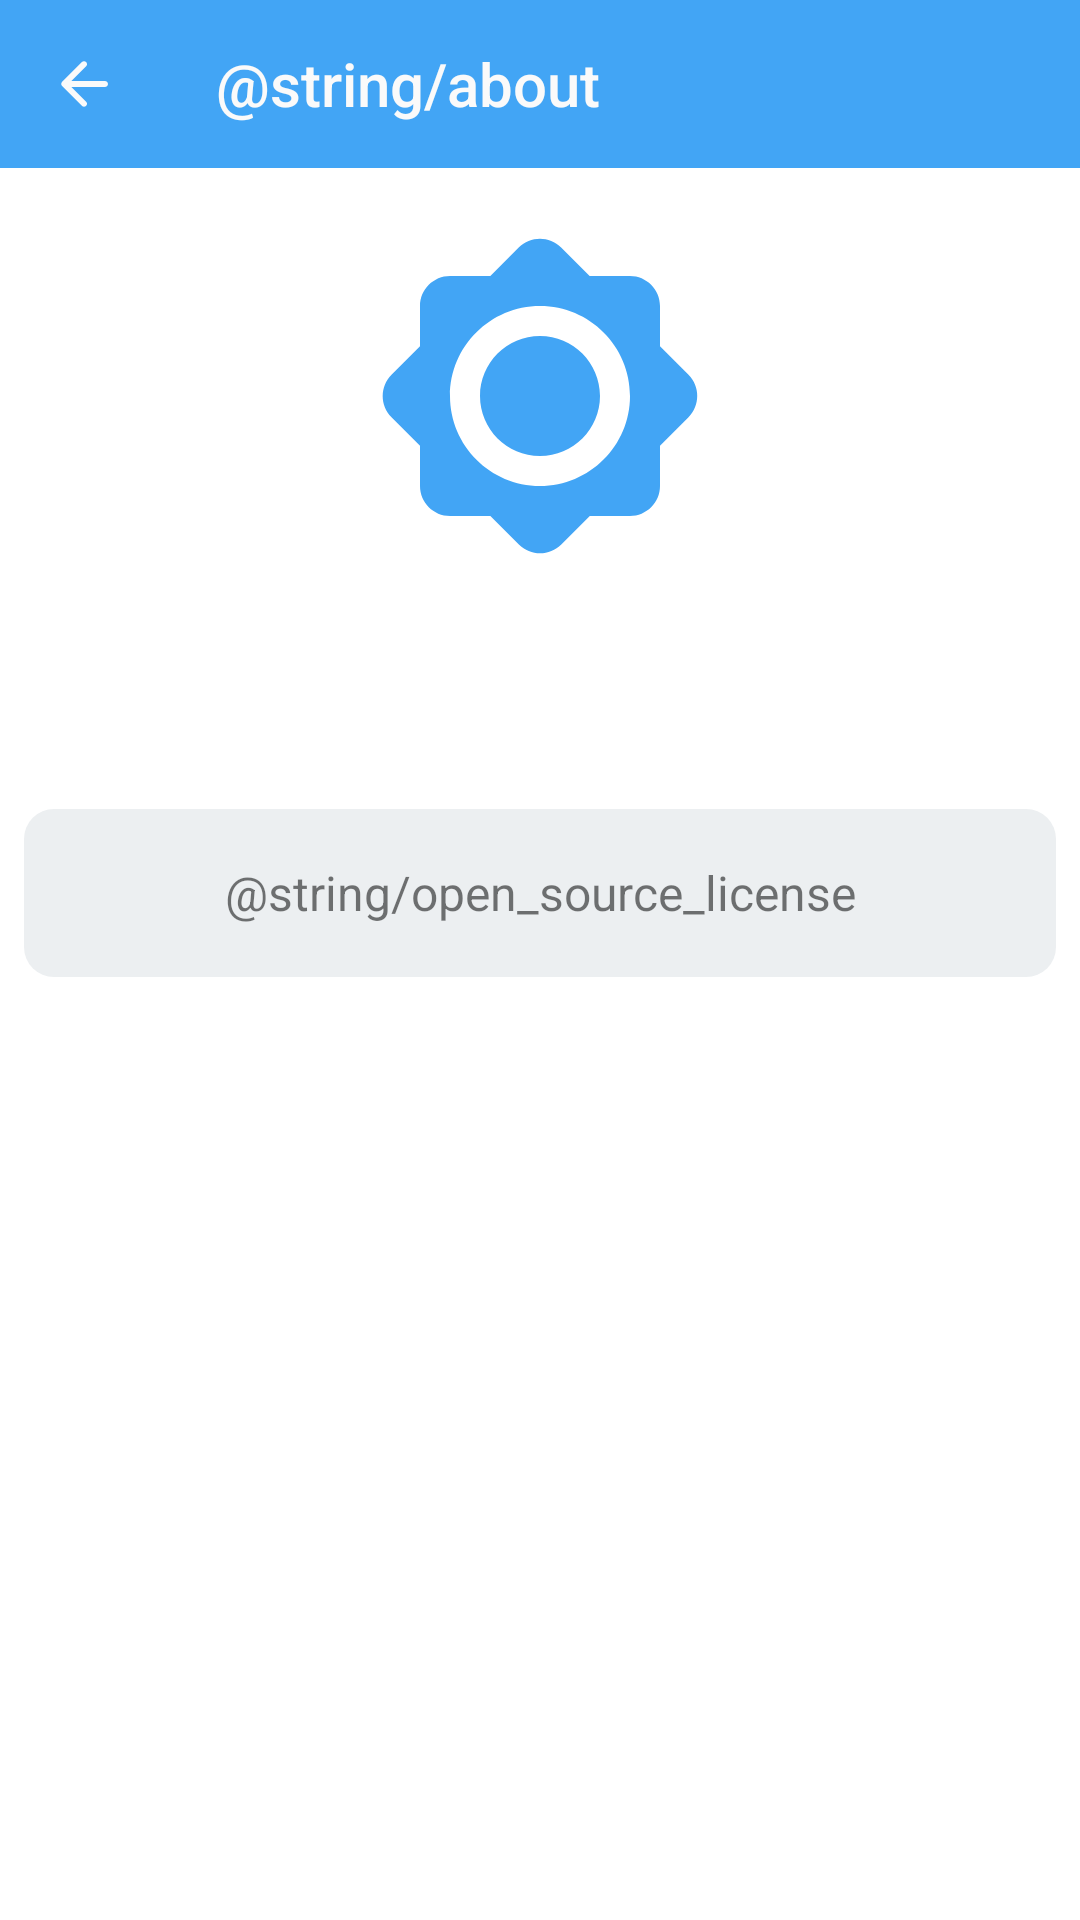

Reconstruct the res/layout file that produces this screen, plus the resources it refers to.
<!-- AndroidManifest.xml: application theme AppTheme -->
<!-- res/layout/activity_about.xml -->
<?xml version="1.0" encoding="utf-8"?>
<LinearLayout xmlns:android="http://schemas.android.com/apk/res/android"
    xmlns:app="http://schemas.android.com/apk/res-auto"
    xmlns:tools="http://schemas.android.com/tools"
    android:layout_width="match_parent"
    android:layout_height="match_parent"
    android:orientation="vertical"
    tools:context=".ui.about.AboutActivity">

    <androidx.appcompat.widget.Toolbar
        android:id="@+id/about_toolbar"
        style="@style/Widget.PHearing.ToolBar"
        android:layout_width="match_parent"
        android:layout_height="@dimen/app_bar_height"
        app:layout_constraintEnd_toEndOf="parent"
        app:layout_constraintStart_toStartOf="parent"
        app:layout_constraintTop_toTopOf="parent"
        app:navigationIcon="@drawable/vector_drawable_back"
        app:title="@string/about" />

    <androidx.constraintlayout.widget.ConstraintLayout
        android:id="@+id/about_replace_layout"
        android:layout_width="match_parent"
        android:layout_height="match_parent">

        <ImageView
            android:id="@+id/about_icon_iv"
            android:layout_width="120dp"
            android:layout_height="120dp"
            android:layout_marginTop="16dp"
            android:src="@drawable/vector_drawable_sun"
            android:tint="?attr/colorPrimary"
            app:layout_constraintEnd_toEndOf="parent"
            app:layout_constraintStart_toStartOf="parent"
            app:layout_constraintTop_toTopOf="parent"
            tools:ignore="contentDescription" />

        <TextView
            android:id="@+id/about_version_tv"
            android:layout_width="wrap_content"
            android:layout_height="wrap_content"
            android:layout_marginStart="8dp"
            android:layout_marginTop="8dp"
            android:layout_marginEnd="8dp"
            android:textSize="16sp"
            app:layout_constraintEnd_toEndOf="parent"
            app:layout_constraintStart_toStartOf="parent"
            app:layout_constraintTop_toBottomOf="@+id/about_icon_iv"
            tools:text="V 1.0" />

        <TextView
            android:id="@+id/about_opl_tv"
            android:layout_width="match_parent"
            android:layout_height="@dimen/app_bar_height"
            android:layout_marginStart="8dp"
            android:layout_marginTop="48dp"
            android:layout_marginEnd="8dp"
            android:background="@drawable/round_corner_background_light_grey"
            android:gravity="center"
            android:text="@string/open_source_license"
            android:textSize="16sp"
            app:layout_constraintEnd_toEndOf="parent"
            app:layout_constraintStart_toStartOf="parent"
            app:layout_constraintTop_toBottomOf="@+id/about_version_tv" />
    </androidx.constraintlayout.widget.ConstraintLayout>
</LinearLayout>
<!-- resources referenced by this layout -->
<resources>
  <dimen name="app_bar_height">56dp</dimen>
  <!-- drawable round_corner_background_light_grey (drawable) -->
  <?xml version="1.0" encoding="utf-8"?>
  <shape xmlns:android="http://schemas.android.com/apk/res/android"
      android:shape="rectangle">
      <solid android:color="#ECEFF1"/>
      <corners android:bottomLeftRadius="10dp"
          android:bottomRightRadius="10dp"
          android:topLeftRadius="10dp"
          android:topRightRadius="10dp" />
  </shape>
  <!-- drawable vector_drawable_back (drawable) -->
  <vector xmlns:android="http://schemas.android.com/apk/res/android"
      android:width="24dp"
      android:height="24dp"
      android:viewportWidth="24"
      android:viewportHeight="24">
      <path
          android:fillColor="#FAFAFA"
          android:pathData="M19,11H7.83l4.88,-4.88c0.39,-0.39 0.39,-1.03 0,-1.42l0,0c-0.39,-0.39 -1.02,-0.39 -1.41,0l-6.59,6.59c-0.39,0.39 -0.39,1.02 0,1.41l6.59,6.59c0.39,0.39 1.02,0.39 1.41,0l0,0c0.39,-0.39 0.39,-1.02 0,-1.41L7.83,13H19c0.55,0 1,-0.45 1,-1v0C20,11.45 19.55,11 19,11z"/>
  </vector>
  <!-- drawable vector_drawable_sun (drawable) -->
  <vector xmlns:android="http://schemas.android.com/apk/res/android"
      android:width="24dp"
      android:height="24dp"
      android:viewportWidth="24"
      android:viewportHeight="24">
    <path
        android:fillColor="#FAFAFA"
        android:pathData="M20,8.69V6c0,-1.1 -0.9,-2 -2,-2h-2.69l-1.9,-1.9c-0.78,-0.78 -2.05,-0.78 -2.83,0L8.69,4H6C4.9,4 4,4.9 4,6v2.69l-1.9,1.9c-0.78,0.78 -0.78,2.05 0,2.83l1.9,1.9V18c0,1.1 0.9,2 2,2h2.69l1.9,1.9c0.78,0.78 2.05,0.78 2.83,0l1.9,-1.9H18c1.1,0 2,-0.9 2,-2v-2.69l1.9,-1.9c0.78,-0.78 0.78,-2.05 0,-2.83L20,8.69zM12,18c-3.31,0 -6,-2.69 -6,-6s2.69,-6 6,-6s6,2.69 6,6S15.31,18 12,18zM12,8c-2.21,0 -4,1.79 -4,4s1.79,4 4,4s4,-1.79 4,-4S14.21,8 12,8z"/>
  </vector>
  <string name="about">关于</string>
  <string name="open_source_license">开源许可</string>
  <style name="Widget.PHearing.ToolBar" parent="Widget.AppCompat.Toolbar">
          <item name="android:background">?attr/colorPrimary</item>
          <item name="contentInsetStart">0dp</item>
      </style>
  <style name="AppTheme" parent="Theme.AppCompat.Light.NoActionBar">
          <item name="colorPrimary">@color/colorPrimary</item>
          <item name="colorPrimaryDark">@color/colorPrimaryDark</item>
          <item name="colorAccent">@color/colorAccent</item>
          <item name="android:textColorPrimary">@color/textColorPrimary</item>
      </style>
  <color name="colorPrimary">#42A5F5</color>
  <color name="colorPrimaryDark">#1E88E5</color>
  <color name="colorAccent">#E91E63</color>
  <color name="textColorPrimary">#FAFAFA</color>
</resources>
